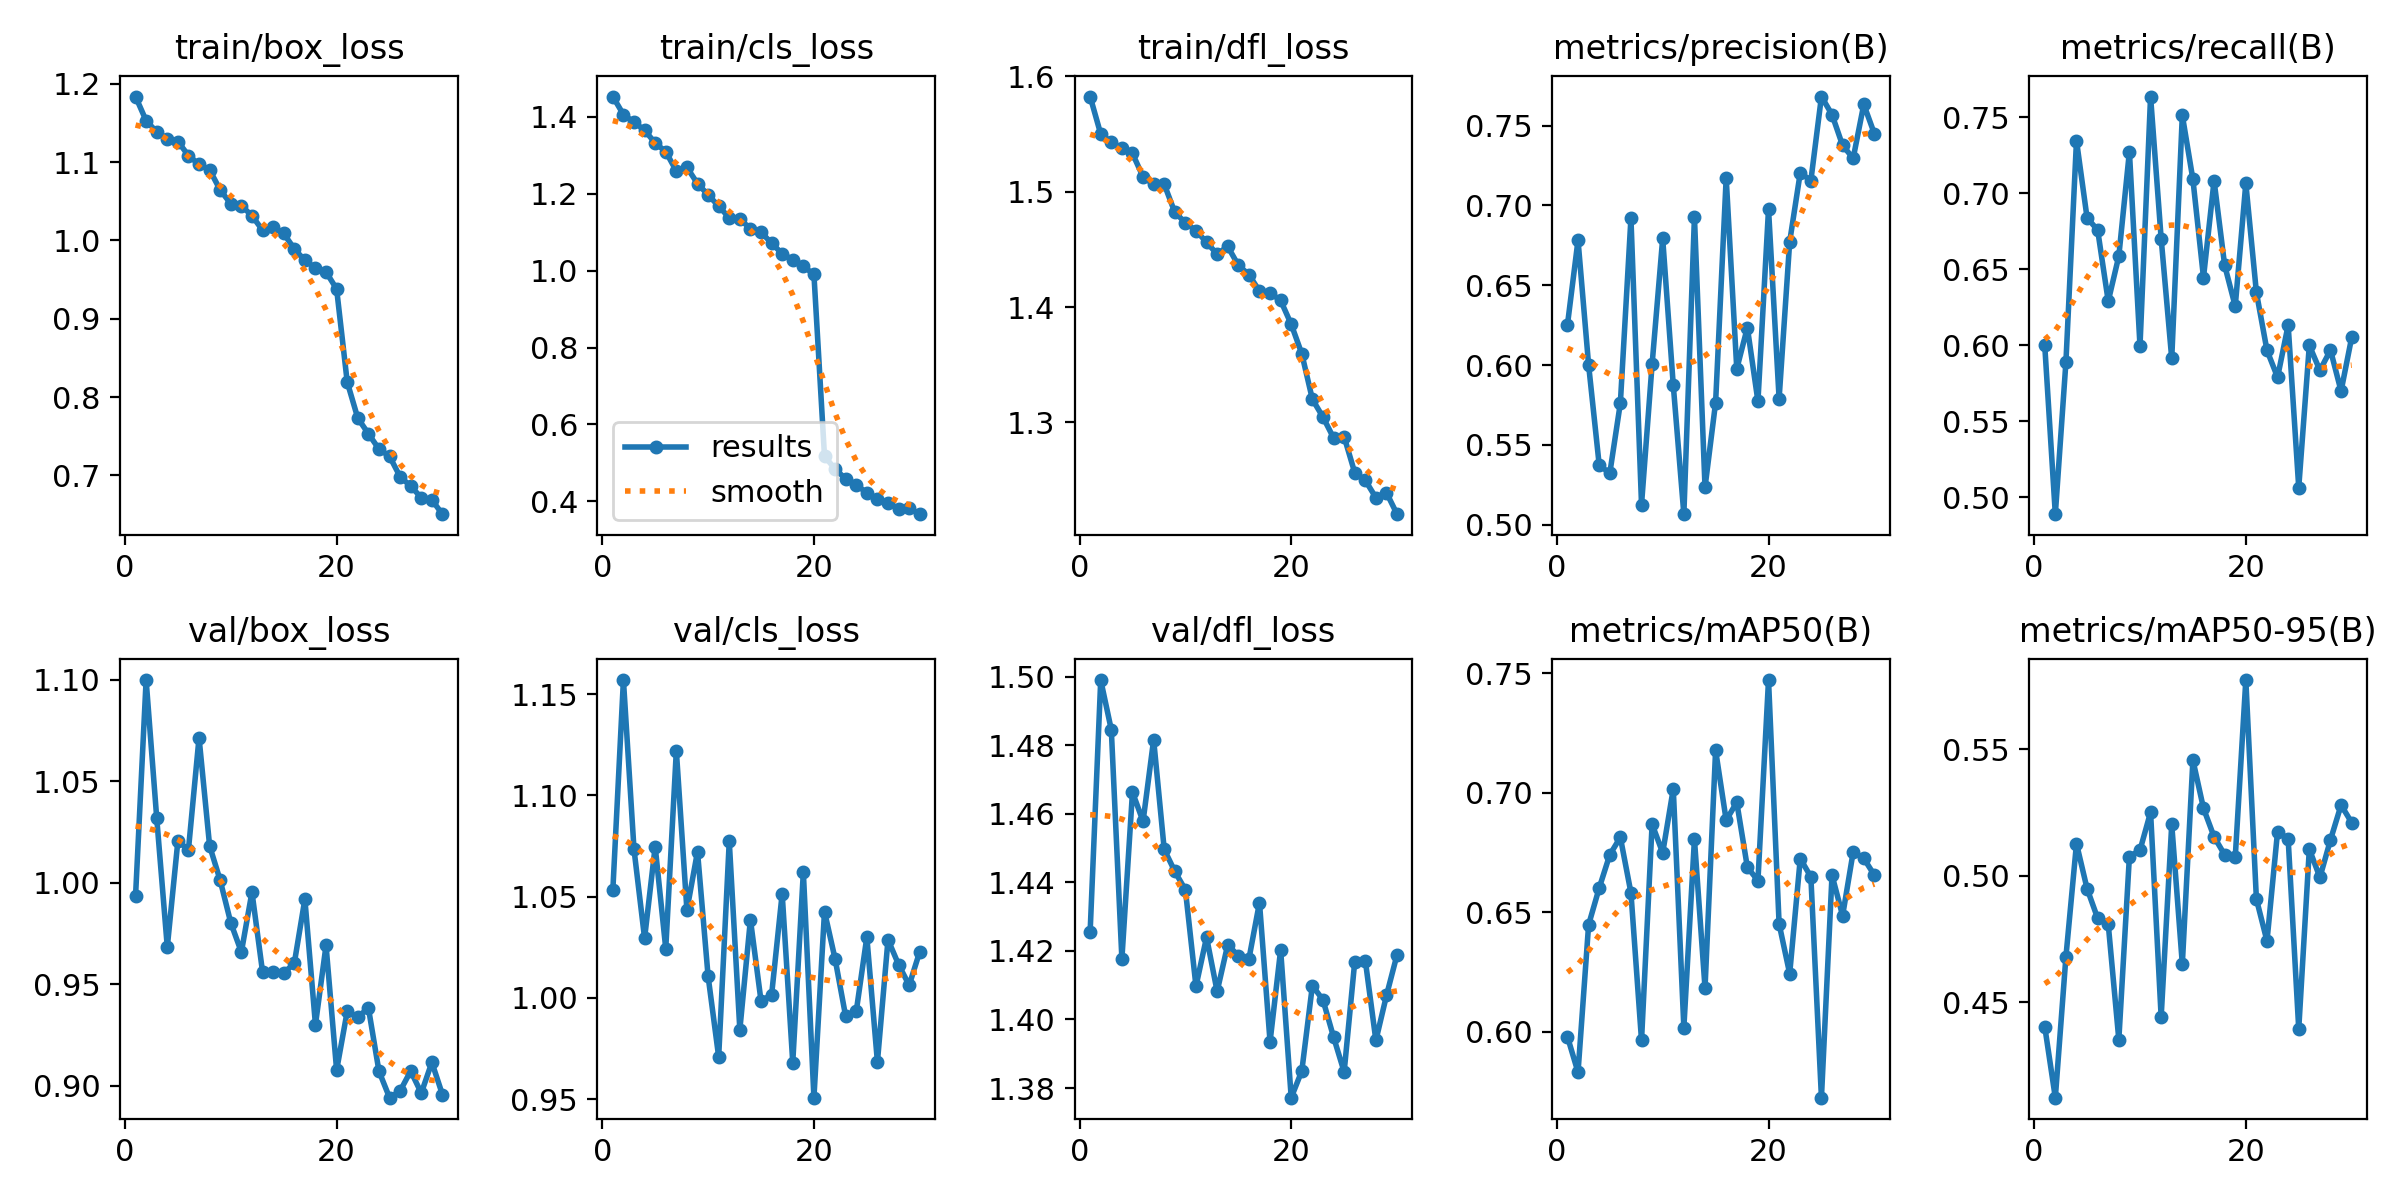

Data behind this chart, as committed beside it:
epoch, train/box_loss, train/cls_loss, train/dfl_loss, metrics/precision(B), metrics/recall(B), metrics/mAP50(B), metrics/mAP50-95(B), val/box_loss, val/cls_loss, val/dfl_loss, lr/pg0, lr/pg1, lr/pg2
1, 1.184, 1.453, 1.582, 0.6252, 0.5999, 0.598, 0.4404, 0.9935, 1.053, 1.426, 0.05544, 0.004957, 0.004957
2, 1.153, 1.406, 1.55, 0.6783, 0.4888, 0.5831, 0.4123, 1.1, 1.157, 1.499, 0.01048, 0.009594, 0.009594
3, 1.139, 1.386, 1.543, 0.6001, 0.5887, 0.6448, 0.4679, 1.032, 1.073, 1.484, 0.009349, 0.009349, 0.009349
4, 1.13, 1.366, 1.538, 0.5375, 0.7346, 0.6602, 0.5128, 0.9684, 1.029, 1.418, 0.009349, 0.009349, 0.009349
5, 1.126, 1.332, 1.533, 0.5321, 0.6837, 0.6741, 0.495, 1.021, 1.075, 1.466, 0.009019, 0.009019, 0.009019
6, 1.108, 1.31, 1.513, 0.5762, 0.6758, 0.6813, 0.4832, 1.016, 1.024, 1.458, 0.008689, 0.008689, 0.008689
7, 1.097, 1.259, 1.506, 0.6919, 0.6289, 0.6582, 0.4809, 1.071, 1.122, 1.482, 0.008358, 0.008358, 0.008358
8, 1.09, 1.269, 1.506, 0.5127, 0.6586, 0.5964, 0.4353, 1.018, 1.043, 1.45, 0.008028, 0.008028, 0.008028
9, 1.064, 1.227, 1.482, 0.6005, 0.7273, 0.6868, 0.5076, 1.001, 1.072, 1.443, 0.007698, 0.007698, 0.007698
10, 1.047, 1.197, 1.473, 0.6793, 0.5995, 0.6749, 0.5102, 0.9803, 1.011, 1.438, 0.007367, 0.007367, 0.007367
11, 1.044, 1.168, 1.466, 0.5873, 0.7636, 0.7016, 0.5252, 0.9659, 0.9708, 1.41, 0.007037, 0.007037, 0.007037
12, 1.032, 1.138, 1.456, 0.5066, 0.6702, 0.6018, 0.4442, 0.9954, 1.077, 1.424, 0.006706, 0.006706, 0.006706
13, 1.013, 1.134, 1.446, 0.6928, 0.5913, 0.6806, 0.5203, 0.9562, 0.9843, 1.408, 0.006376, 0.006376, 0.006376
14, 1.017, 1.11, 1.452, 0.5234, 0.7513, 0.6184, 0.4651, 0.9562, 1.039, 1.422, 0.006046, 0.006046, 0.006046
15, 1.009, 1.1, 1.436, 0.5765, 0.709, 0.7177, 0.5458, 0.9556, 0.9985, 1.419, 0.005715, 0.005715, 0.005715
16, 0.9893, 1.071, 1.428, 0.7172, 0.6445, 0.6885, 0.5267, 0.9604, 1.001, 1.418, 0.005385, 0.005385, 0.005385
17, 0.9745, 1.044, 1.414, 0.5976, 0.7082, 0.696, 0.5154, 0.9919, 1.051, 1.434, 0.005055, 0.005055, 0.005055
18, 0.9649, 1.029, 1.412, 0.6235, 0.6526, 0.6689, 0.5083, 0.9301, 0.968, 1.393, 0.004724, 0.004724, 0.004724
19, 0.9598, 1.011, 1.406, 0.5773, 0.6256, 0.6633, 0.5073, 0.9692, 1.062, 1.42, 0.004394, 0.004394, 0.004394
20, 0.938, 0.9904, 1.385, 0.6977, 0.7065, 0.7471, 0.5774, 0.9077, 0.9507, 1.377, 0.004064, 0.004064, 0.004064
21, 0.8194, 0.517, 1.359, 0.579, 0.6347, 0.6452, 0.4908, 0.9367, 1.043, 1.385, 0.003733, 0.003733, 0.003733
22, 0.7732, 0.484, 1.32, 0.6773, 0.5966, 0.6243, 0.4743, 0.9337, 1.019, 1.41, 0.003403, 0.003403, 0.003403
23, 0.7533, 0.4583, 1.305, 0.7205, 0.5789, 0.6724, 0.5175, 0.9385, 0.9909, 1.406, 0.003073, 0.003073, 0.003073
24, 0.7338, 0.4417, 1.287, 0.7155, 0.6132, 0.6648, 0.5146, 0.9073, 0.9933, 1.395, 0.002742, 0.002742, 0.002742
25, 0.7245, 0.4227, 1.288, 0.7682, 0.5064, 0.5725, 0.4395, 0.8942, 1.03, 1.385, 0.002412, 0.002412, 0.002412
26, 0.6984, 0.4055, 1.257, 0.7569, 0.5999, 0.6655, 0.5106, 0.8975, 0.9683, 1.417, 0.002082, 0.002082, 0.002082
27, 0.6864, 0.3958, 1.25, 0.7376, 0.5834, 0.6486, 0.4994, 0.9073, 1.029, 1.417, 0.001751, 0.001751, 0.001751
28, 0.6717, 0.3795, 1.235, 0.7295, 0.5968, 0.6753, 0.5142, 0.8964, 1.016, 1.394, 0.001421, 0.001421, 0.001421
29, 0.6688, 0.3813, 1.239, 0.7633, 0.5698, 0.6725, 0.528, 0.9116, 1.006, 1.407, 0.001091, 0.001091, 0.001091
30, 0.6506, 0.3664, 1.221, 0.745, 0.6051, 0.6656, 0.5211, 0.8957, 1.023, 1.419, 0.0007601, 0.0007601, 0.0007601
